Photos from the image-classification dataset "processed" in the GitHub repository Shayanthavi/Brain-Tumer-MRI-Classifier. Its 4 classes are: glioma, meningioma, no tumor, pituitary tumor.

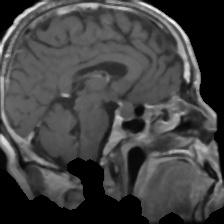
Label: pituitary tumor

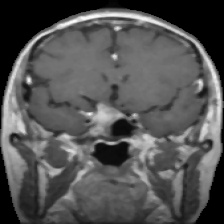
Label: pituitary tumor

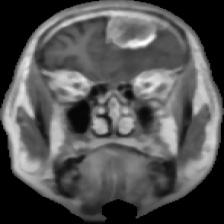
Label: meningioma

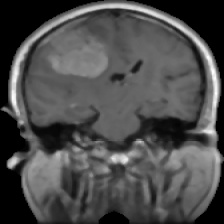
Label: meningioma

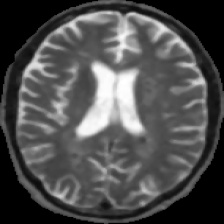
Label: no tumor

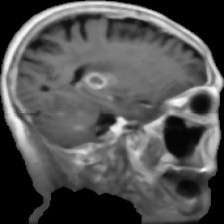
Label: glioma
